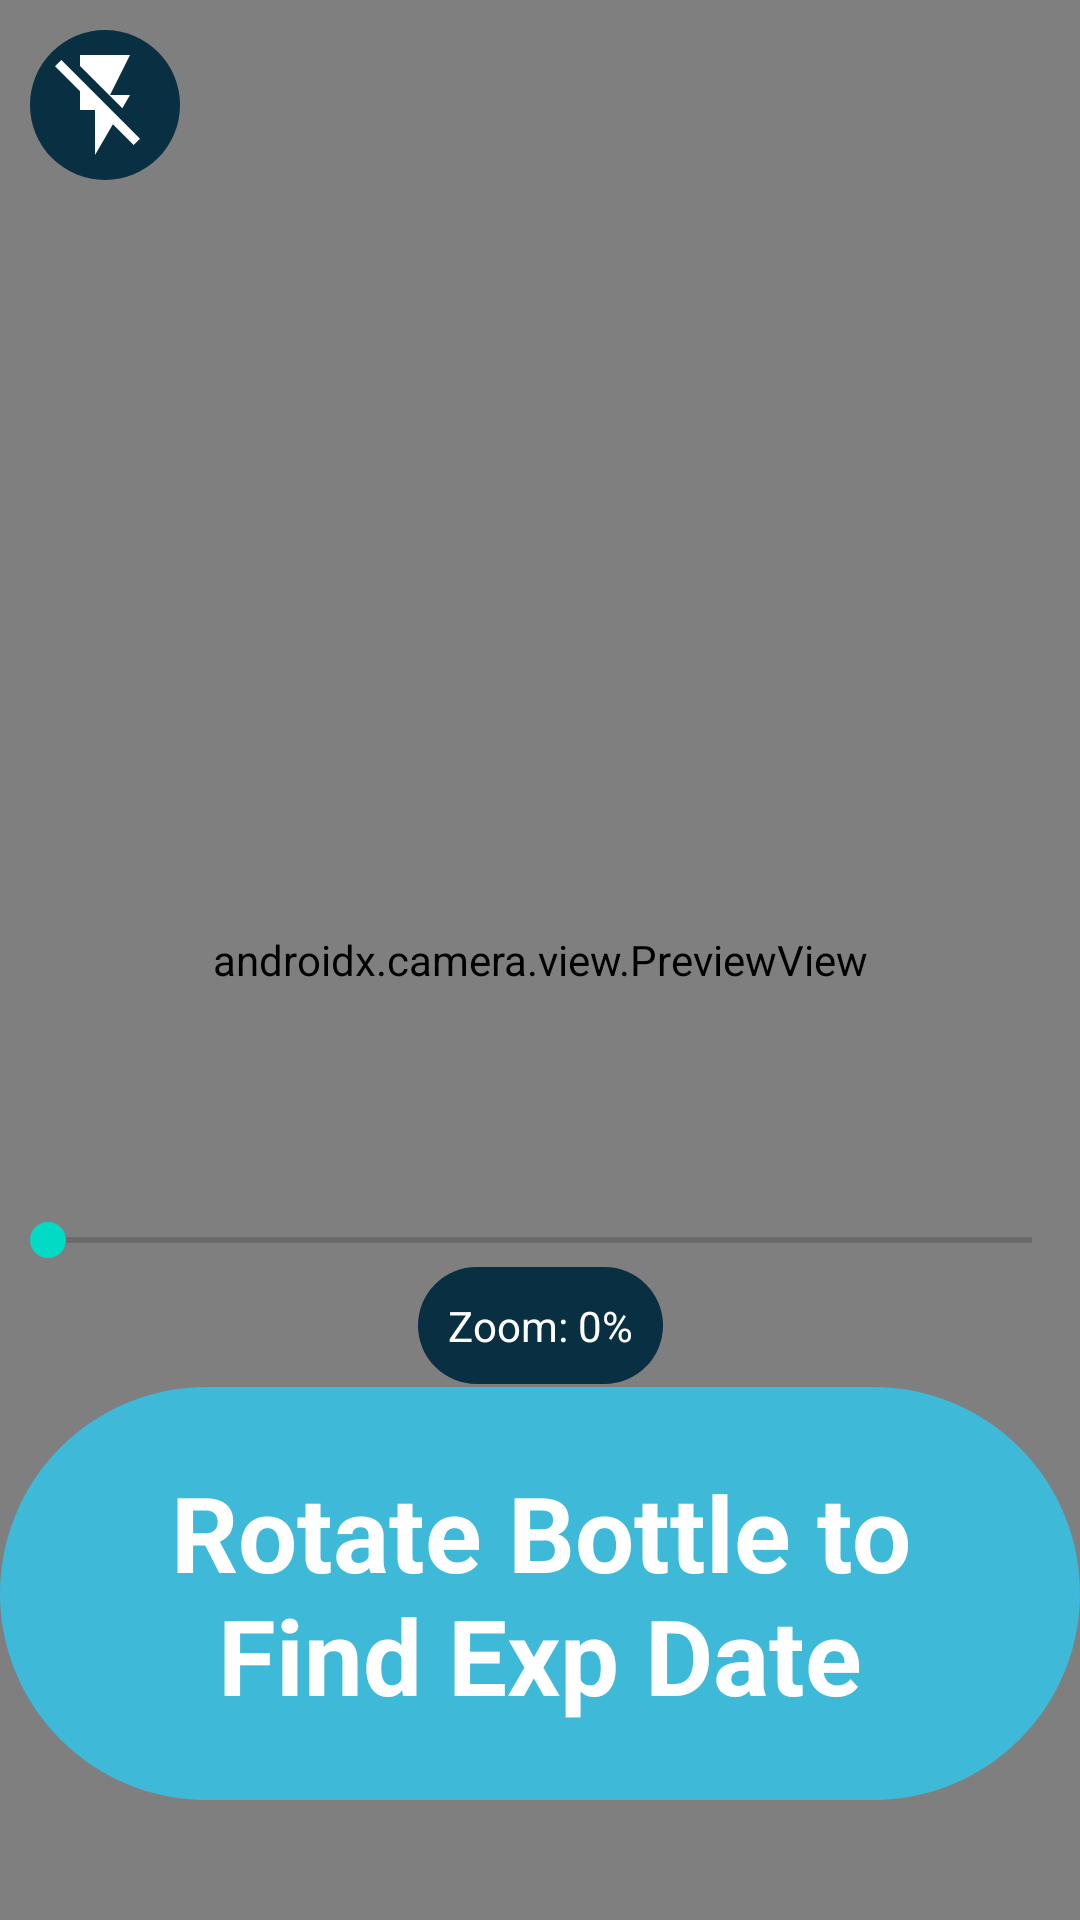

This screen was rendered from an Android layout file. Write that file and the resources it references.
<!-- AndroidManifest.xml: application theme Theme.CameraXApp -->
<!-- res/layout/fragment_exp_camera.xml -->
<?xml version="1.0" encoding="utf-8"?>
<androidx.constraintlayout.widget.ConstraintLayout xmlns:android="http://schemas.android.com/apk/res/android"
    xmlns:app="http://schemas.android.com/apk/res-auto"
    xmlns:tools="http://schemas.android.com/tools"
    android:layout_width="match_parent"
    android:layout_height="match_parent"
    tools:context=".ExpDateFragment">

    <View
        android:id="@+id/dimOverlay"
        android:layout_width="0dp"
        android:layout_height="0dp"
        android:elevation="2dp"
        android:background="#CC000000"
        android:visibility="invisible"
        app:layout_constraintTop_toTopOf="parent"
        app:layout_constraintBottom_toBottomOf="parent"
        app:layout_constraintStart_toStartOf="parent"
        app:layout_constraintEnd_toEndOf="parent" />

    
    <include
        android:id="@+id/conditionalLayout"
        layout="@layout/exp_popup"
        android:elevation="3dp"
        android:layout_width="wrap_content"
        android:layout_height="wrap_content"
        android:layout_marginTop="16dp"
        app:layout_constraintTop_toTopOf="parent"
        app:layout_constraintBottom_toBottomOf="parent"
        app:layout_constraintStart_toStartOf="parent"
        app:layout_constraintEnd_toEndOf="parent"/>

    <androidx.camera.view.PreviewView
        android:id="@+id/viewFinder"
        android:layout_width="0dp"
        android:layout_height="0dp"
        app:layout_constraintBottom_toBottomOf="parent"
        app:layout_constraintEnd_toEndOf="parent"
        app:layout_constraintHorizontal_bias="0.0"
        app:layout_constraintStart_toStartOf="parent"
        app:layout_constraintTop_toTopOf="parent"
        app:layout_constraintVertical_bias="1.0" />

    <ImageButton
        android:layout_width="50dp"
        android:layout_height="50dp"
        android:id="@+id/torch"
        android:padding="5dp"
        android:src="@drawable/flash_off"
        android:contentDescription="@string/flash_on_icon"
        android:layout_marginStart="10dp"
        android:layout_marginTop="10dp"
        app:layout_constraintLeft_toLeftOf="parent"
        app:layout_constraintTop_toTopOf="parent"
        android:scaleType="fitCenter"
        android:background="@drawable/flash_off_icon_background"/>


    <TextView
        android:id="@+id/text_view_id2"
        android:layout_width="wrap_content"
        android:layout_height="wrap_content"
        android:background="@drawable/textview_attributes"
        android:text="Rotate Bottle to Find Exp Date"
        android:textAlignment="center"
        android:textAllCaps="false"
        android:textAppearance="@style/TextAppearance.AppCompat.Large"
        android:textColor="@color/white"
        android:textSize="35sp"
        android:textStyle="bold"
        app:layout_constraintBottom_toBottomOf="parent"
        app:layout_constraintLeft_toLeftOf="parent"
        app:layout_constraintRight_toRightOf="parent"

        app:layout_constraintTop_toBottomOf="@+id/guideline" />

    <SeekBar
        android:layout_height="wrap_content"
        android:layout_width="match_parent"
        android:max="100"
        android:progress="0"

        android:id="@+id/seekbar"
        app:layout_constraintBottom_toTopOf="@id/guideline"
        app:layout_constraintLeft_toLeftOf="parent"/>

    <TextView
        android:layout_height="wrap_content"
        android:layout_width="wrap_content"
        android:id="@+id/zoomProgress"
        android:gravity="center"
        android:text="@string/zoom_val"
        android:textColor="@color/white"
        android:padding="10dp"
        android:background="@drawable/divider_shape"
        app:layout_constraintTop_toBottomOf="@id/seekbar"
        app:layout_constraintLeft_toLeftOf="parent"
        app:layout_constraintRight_toRightOf="parent"
        >

    </TextView>

    <androidx.constraintlayout.widget.Guideline
        android:id="@+id/guideline"
        android:layout_width="wrap_content"
        android:layout_height="wrap_content"
        android:orientation="horizontal"
        app:layout_constraintGuide_percent="0.66" />



</androidx.constraintlayout.widget.ConstraintLayout>
<!-- res/layout/exp_popup.xml (included above) -->
<?xml version="1.0" encoding="utf-8"?>
<LinearLayout xmlns:android="http://schemas.android.com/apk/res/android"
    android:layout_width="wrap_content"
    android:layout_height="wrap_content"
    xmlns:app="http://schemas.android.com/apk/res-auto"
    android:orientation="vertical"
    android:elevation="8dp"
    android:visibility="invisible">
    

    <TextView
        android:id="@+id/conditionalTextView"
        android:layout_width="280dp"
        android:layout_height="wrap_content"
        android:text="Failed to read expiration date"
        android:gravity="center"
        android:textSize="32sp"
        android:textColor="@color/white"
        android:textStyle="bold"
        android:background="@drawable/textview_attributes"/>

    <Button
        android:id="@+id/conditionalButton"
        android:layout_width="280dp"
        android:layout_height="wrap_content"
        android:text="Try Again"
        android:textSize="30sp"
        android:textColor="@color/pictonBlue"
        android:backgroundTint="@color/white"
        />
</LinearLayout>
<!-- resources referenced by this layout -->
<resources>
  <color name="pictonBlue">#3FBAD9</color>
  <color name="white">#FFFFFFFF</color>
  <!-- drawable divider_shape (drawable) -->
  <shape xmlns:android="http://schemas.android.com/apk/res/android">
      <corners android:radius="20dp" /> 
      <solid android:color="@color/ourDarkerBlue" />
  </shape>
  <!-- drawable flash_off (drawable) -->
  <vector android:height="24dp" android:tint="@color/white"
      android:viewportHeight="24" android:viewportWidth="24"
      android:width="24dp" xmlns:android="http://schemas.android.com/apk/res/android"
      >
      <path android:fillColor="@android:color/white" android:pathData="M3.27,3L2,4.27l5,5V13h3v9l3.58,-6.14L17.73,20 19,18.73 3.27,3zM17,10h-4l4,-8H7v2.18l8.46,8.46L17,10z"/>
  </vector>
  <!-- drawable flash_off_icon_background (drawable) -->
  <shape xmlns:android="http://schemas.android.com/apk/res/android"
      android:shape="rectangle">
      <corners android:radius="25dp" /> 
      <solid android:color="@color/ourDarkerBlue" /> 
  </shape>
  <!-- drawable textview_attributes (drawable) -->
  <?xml version="1.0" encoding="UTF-8"?>
  <shape xmlns:android="http://schemas.android.com/apk/res/android">
      <solid android:color="#FF3FB9D8"/>
      <stroke android:width="3dp" android:color="#FF3FB9D8" />
      <corners android:radius="90dp"/>
  
      <padding android:left="25dp" android:top="25dp"
          android:right="25dp" android:bottom="25dp" />
  </shape>
  <string name="flash_on_icon">A tiny Flash on icon</string>
  <string name="zoom_val"> "Zoom: 0%"</string>
  <style name="Theme.CameraXApp" parent="Theme.MaterialComponents.DayNight.DarkActionBar">
          
          <item name="colorPrimary">@color/pictonBlue</item>
          <item name="colorPrimaryVariant">@color/pictonBlue</item>
          <item name="colorOnPrimary">@color/white</item>
          
          <item name="colorSecondary">@color/teal_200</item>
          <item name="colorSecondaryVariant">@color/teal_700</item>
          <item name="colorOnSecondary">@color/black</item>
          
          <item name="android:statusBarColor">?attr/colorPrimaryVariant</item>
          
      </style>
  <color name="ourDarkerBlue">#092F42</color>
  <color name="teal_200">#FF03DAC5</color>
  <color name="teal_700">#FF018786</color>
  <color name="black">#FF000000</color>
</resources>
